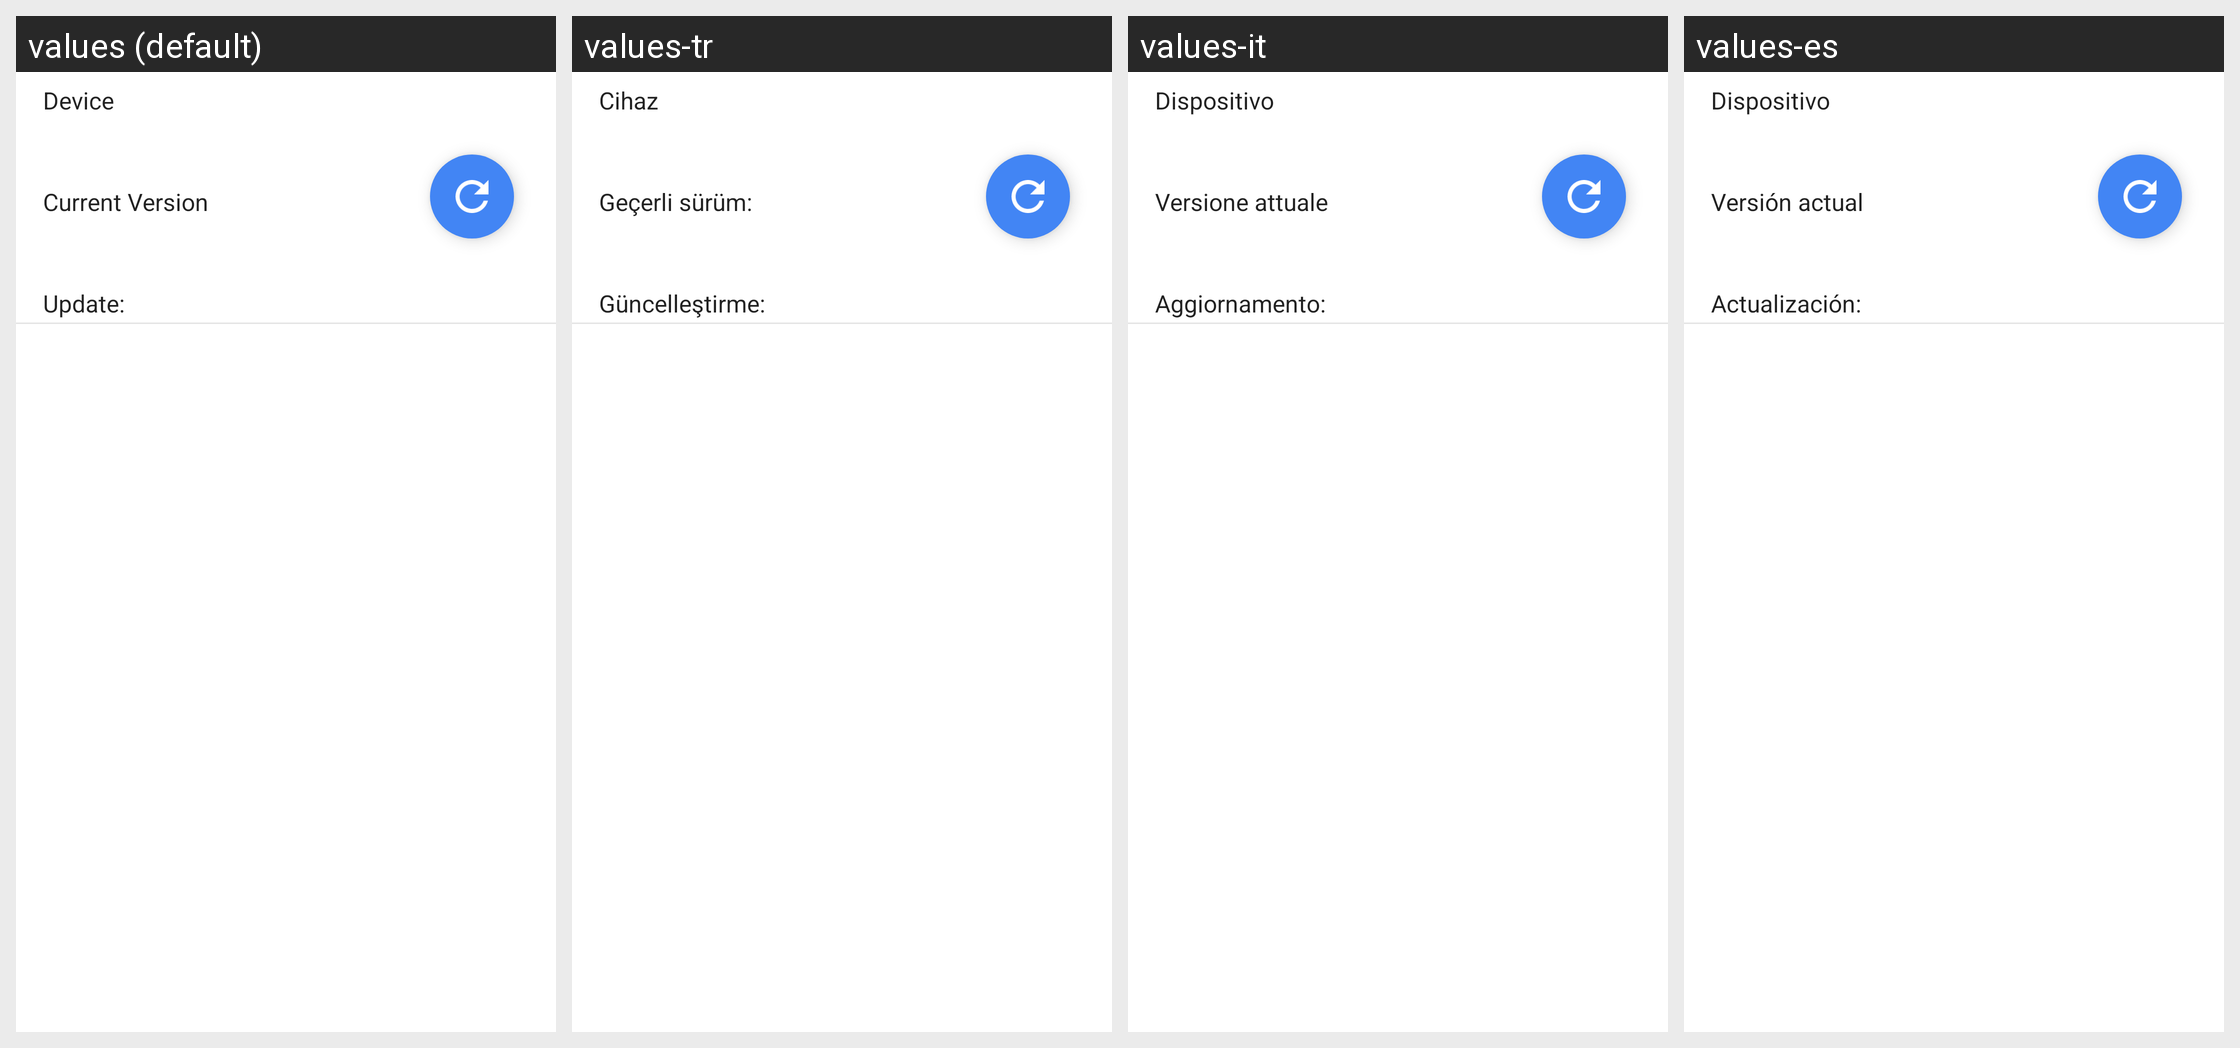

The Android screen above is rendered under several locales of the same app. Produce the string resources it draws, with the default and per-locale values.
Android screen res/layout/rr_ota.xml rendered under 4 locales, left to right: values (default), values-tr, values-it, values-es. Device: Nexus 5 (rendered at 1080×1920; each locale shown at half size, 540×960, under a caption strip naming it); theme AppTheme.
Other locales in the repository, not shown: values-de, values-el, values-fr, values-hu, values-ja, values-ko, values-nl, values-pl, values-ru, values-uk, values-zh-rCN.
Strings drawn on this screen, with the default value and each locale's value (text and hints the layout hard-codes, and strings that could not be matched under every locale, appear in the picture but are not listed):

device_title
  values: Device
  values-tr: Cihaz
  values-it: Dispositivo
  values-es: Dispositivo

curVer
  values: Current Version
  values-tr: Geçerli sürüm:
  values-it: Versione attuale
  values-es: Versión actual

update_file_title
  values: Update:
  values-tr: Güncelleştirme:
  values-it: Aggiornamento:
  values-es: Actualización:
